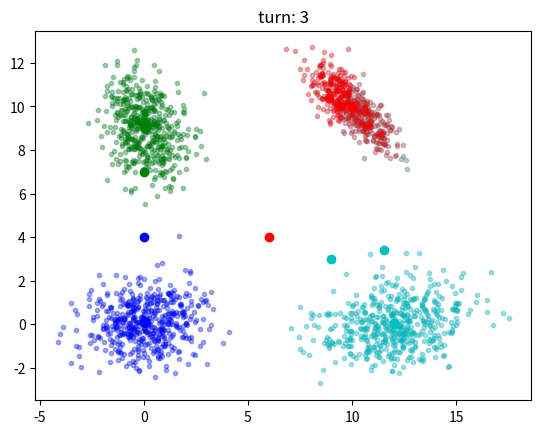

This figure's Python source:
###################
# 生成数据
###################

from numpy.random import multivariate_normal as np_mvn
import numpy as np

# 高斯分布
data = np.concatenate( (
    np_mvn( [0, 0], [[2, 0.2], [0.2, 1]], (500,) ),
    np_mvn( [0, 9], [[1, -0.3], [-0.3, 1.5]], (500,) ),
    np_mvn( [12, 0], [[3, 0.5], [0.5, 1]], (500,) ),
    np_mvn( [10, 10], [[1, -0.8], [-0.8, 1]], (500,) ),
    ) )

###################
# 绘图
###################

import matplotlib.pyplot as plt

plt.scatter( [ p[0] for p in data ],
             [ p[1] for p in data ],
             alpha=0.1, marker='.' )

###################
# k-means中心
###################

center = [
    [0, 4],
    [0, 7],
    [6, 4],
    [9, 3],
    ]

k = len(center) # 计算类别
c = [ 'b', 'g', 'r', 'c', 'm', 'y', 'k', 'w' ] # 绘图颜色

# 第一次显示
for i in range(k):
    plt.scatter( center[i][0],
                 center[i][1],
                 c=c[i%len(c)] ) # 避免颜色超了
plt.title('init')
plt.show()

###################
# k-means
###################

counter = 0
print('init\n')
while True:
    
    pool = [ [] for _ in range(k) ]

    for i in data:
        dist = [ np.linalg.norm(center[num] - i) for num in range(k) ]
        
        group = np.argmin(dist)
        pool[group].append(i)

    last_center = [ i for i in center ]

    for i in range(k):
        center[i] = np.mean(pool[i], axis=0)

    for i in range(len(center)): # 收敛即跳出
        flag = 1
        # 只要有一个有区别，那么就说明还不收敛
        if (center[i]-last_center[i]).any(): flag = 0
    if flag: break

    for i in range(k):
        plt.scatter(center[i][0], center[i][1], c=c[i])
        plt.scatter( [p[0] for p in pool[i]],
                     [p[1] for p in pool[i]],
                     alpha=0.1, c=c[i%len(c)], marker='.' )

    counter += 1
    print('turn:', counter)
    plt.title('turn: '+str(counter))
    plt.show()
